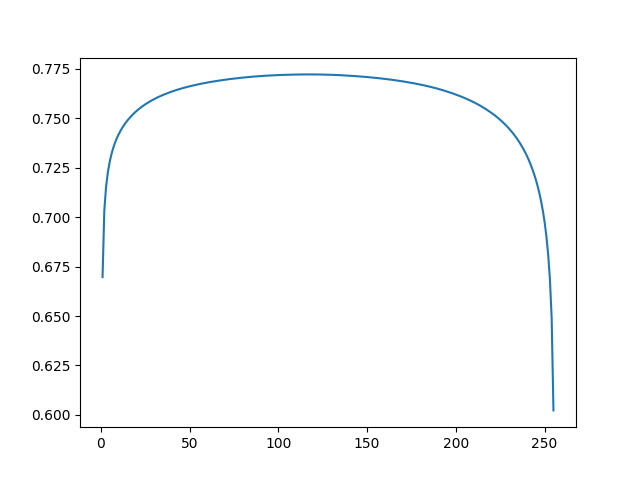

The data file committed next to this chart (first rows):
1, 0.6696747541427612
2, 0.7034
3, 0.7155
4, 0.7227
5, 0.7278
6, 0.7318
7, 0.7349
8, 0.7375
9, 0.7398
10, 0.7417
11, 0.7435
12, 0.745
13, 0.7464
14, 0.7477
15, 0.7489
16, 0.7499
17, 0.7509
18, 0.7519
19, 0.7527
20, 0.7535
21, 0.7543
22, 0.755
23, 0.7557
24, 0.7564
25, 0.757
26, 0.7576
27, 0.7581
28, 0.7587
29, 0.7592
30, 0.7596
31, 0.7601
32, 0.7605
33, 0.761
34, 0.7614
35, 0.7618
36, 0.7621
37, 0.7625
38, 0.7628
39, 0.7632
40, 0.7635
41, 0.7638
42, 0.7641
43, 0.7644
44, 0.7646
45, 0.7649
46, 0.7652
47, 0.7654
48, 0.7657
49, 0.7659
50, 0.7661
51, 0.7664
52, 0.7666
53, 0.7668
54, 0.767
55, 0.7672
56, 0.7674
57, 0.7675
58, 0.7677
59, 0.7679
60, 0.768
61, 0.7682
... 194 more rows
